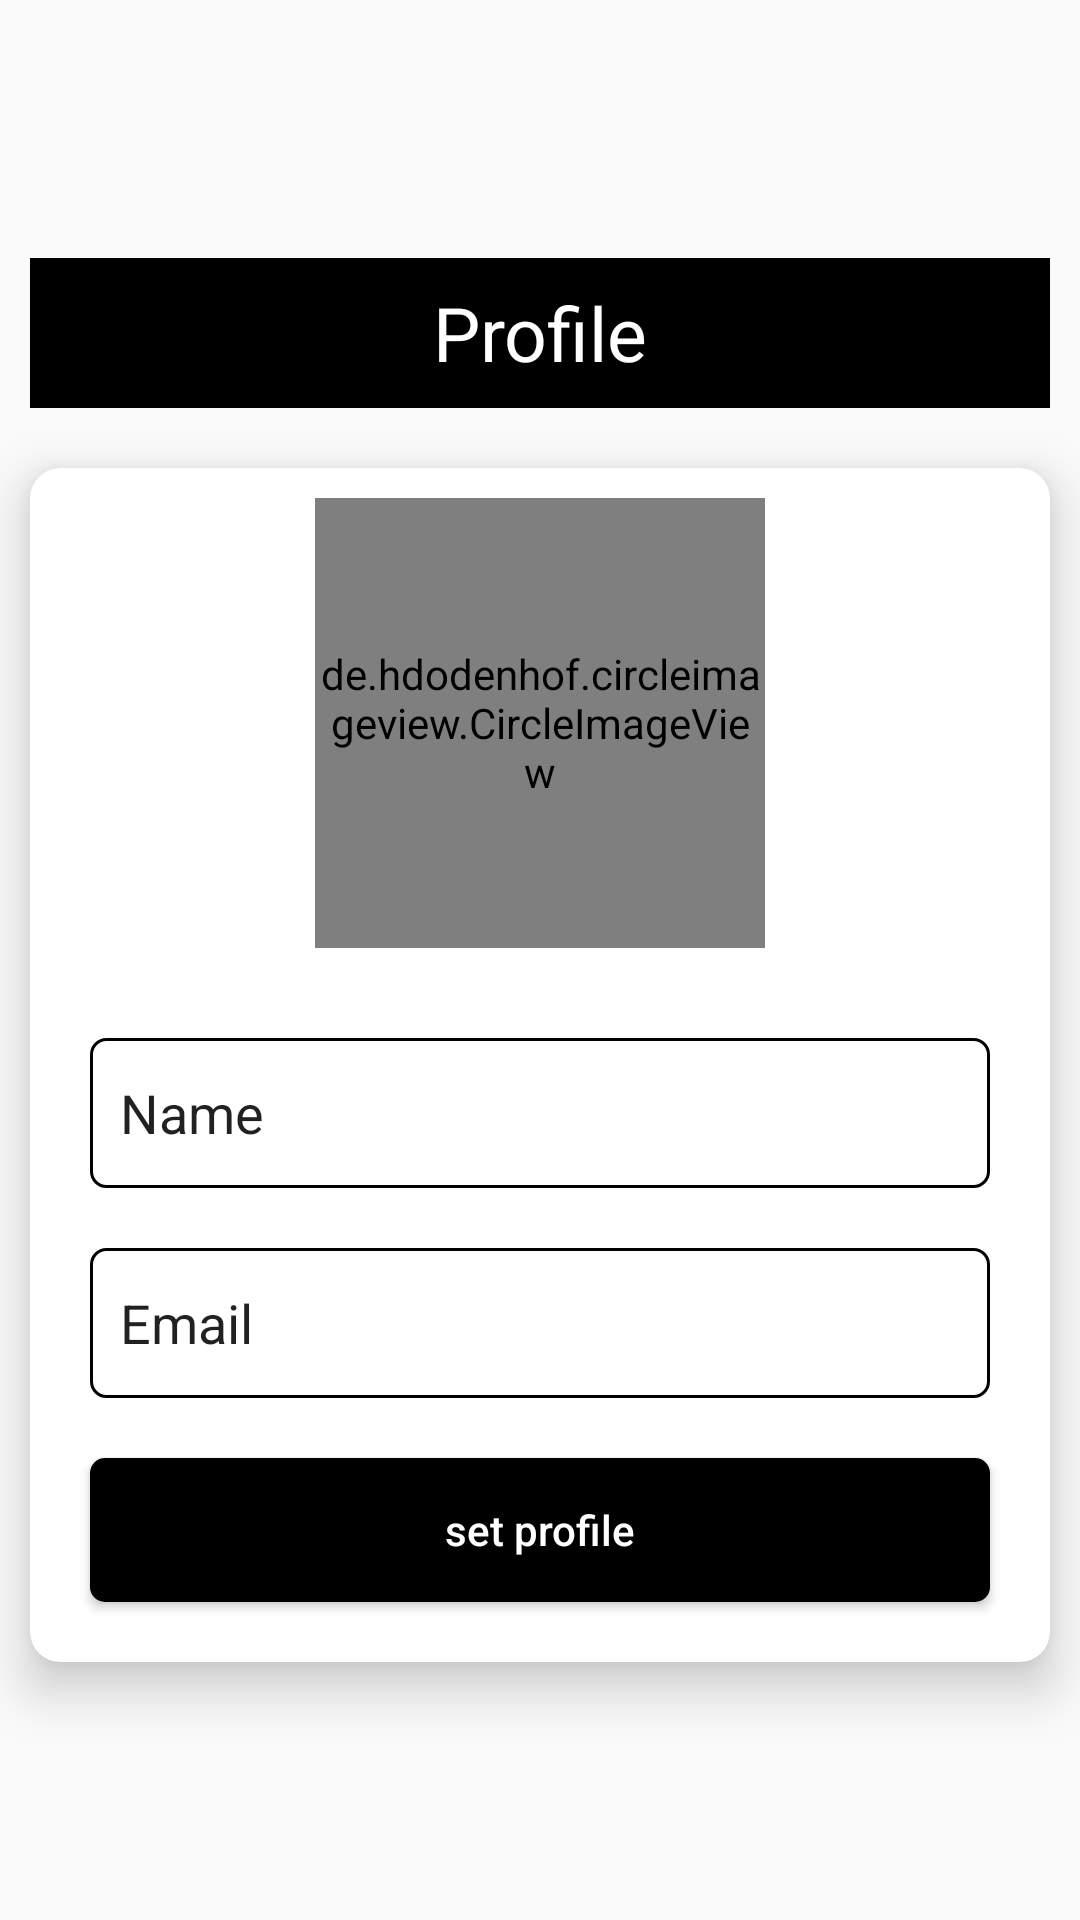

Layout XML and referenced resources for this Android screen:
<!-- AndroidManifest.xml: application theme Theme.Codeit -->
<!-- res/layout/activity_profile_view.xml -->
<?xml version="1.0" encoding="utf-8"?>
<RelativeLayout xmlns:android="http://schemas.android.com/apk/res/android"
    xmlns:app="http://schemas.android.com/apk/res-auto"
    xmlns:tools="http://schemas.android.com/tools"
    android:id="@+id/main"
    android:gravity="center"
    android:layout_width="match_parent"
    android:layout_height="match_parent"
    tools:context=".ProfileView">

    <TextView
        android:id="@+id/title"
        android:textSize="25sp"
        android:gravity="center"
        android:background="@color/black"
        android:layout_width="match_parent"
        android:layout_height="50sp"
        android:textColor="@color/white"
        android:text="Profile"
        android:layout_margin="10sp"></TextView>
    <androidx.cardview.widget.CardView
        android:layout_below="@id/title"
        android:layout_margin="10sp"
        app:cardElevation="10sp"
        app:cardCornerRadius="10sp"
        android:layout_width="match_parent"
        android:layout_height="wrap_content">

        <RelativeLayout
            android:layout_width="match_parent"
            android:layout_height="wrap_content">
        <de.hdodenhof.circleimageview.CircleImageView
            android:layout_margin="10sp"
            android:layout_centerHorizontal="true"
            android:id="@+id/profile_image"
            android:layout_width="150dp"
            android:src="@drawable/profile_image"
            android:layout_height="150dp">
        </de.hdodenhof.circleimageview.CircleImageView>

        <EditText
            android:paddingStart="10sp"
            android:text="Name"
            android:id="@+id/name"
            android:layout_margin="20sp"
            android:layout_below="@id/profile_image"
            android:layout_width="match_parent"
            android:background="@drawable/custom_edittext"
            android:layout_height="50dp" />
        <EditText
            android:text="Email"
            android:paddingStart="10sp"
            android:id="@+id/email"
            android:layout_marginRight="20sp"
            android:layout_marginLeft="20sp"
            android:layout_below="@id/name"
            android:layout_width="match_parent"
            android:background="@drawable/custom_edittext"
            android:layout_height="50dp" />
        <Button
            android:id="@+id/button"
            android:textAllCaps="false"
            android:textColor="@color/white"
            android:layout_below="@id/email"
            android:text="set profile"
            android:background="@drawable/custom_button_b"
            android:layout_width="match_parent"
            android:layout_height="wrap_content"
            android:layout_margin="20sp"></Button>
        </RelativeLayout>
    </androidx.cardview.widget.CardView>
</RelativeLayout>
<!-- resources referenced by this layout -->
<resources>
  <!-- drawable custom_button_b (drawable) -->
  <?xml version="1.0" encoding="utf-8"?>
  <selector xmlns:android="http://schemas.android.com/apk/res/android">
      <item>
          <shape android:shape="rectangle">
              <solid android:color="@color/black" />
              <corners android:radius="5sp"></corners>
          </shape>
      </item>
  </selector>
  <!-- drawable custom_edittext (drawable) -->
  <?xml version="1.0" encoding="utf-8"?>
  <selector xmlns:android="http://schemas.android.com/apk/res/android">
      <item>
          <shape android:shape="rectangle">
              <stroke android:color="@color/black" android:width="1sp"></stroke>
              <corners android:radius="5sp"></corners>
          </shape>
      </item>
  </selector>
  <style name="Theme.Codeit" parent="Base.Theme.Codeit" />
  <style name="Base.Theme.Codeit" parent="Theme.AppCompat.DayNight.NoActionBar">
          
           <item name="colorPrimary">@color/black</item>
          <item name="colorSecondary">@color/white</item>
      </style>
  <!-- not gathered from this repository: default colours our renderer supplied (Android Studio template values) -->
  <color name="black">#FF000000</color>
  <color name="white">#FFFFFFFF</color>
</resources>
